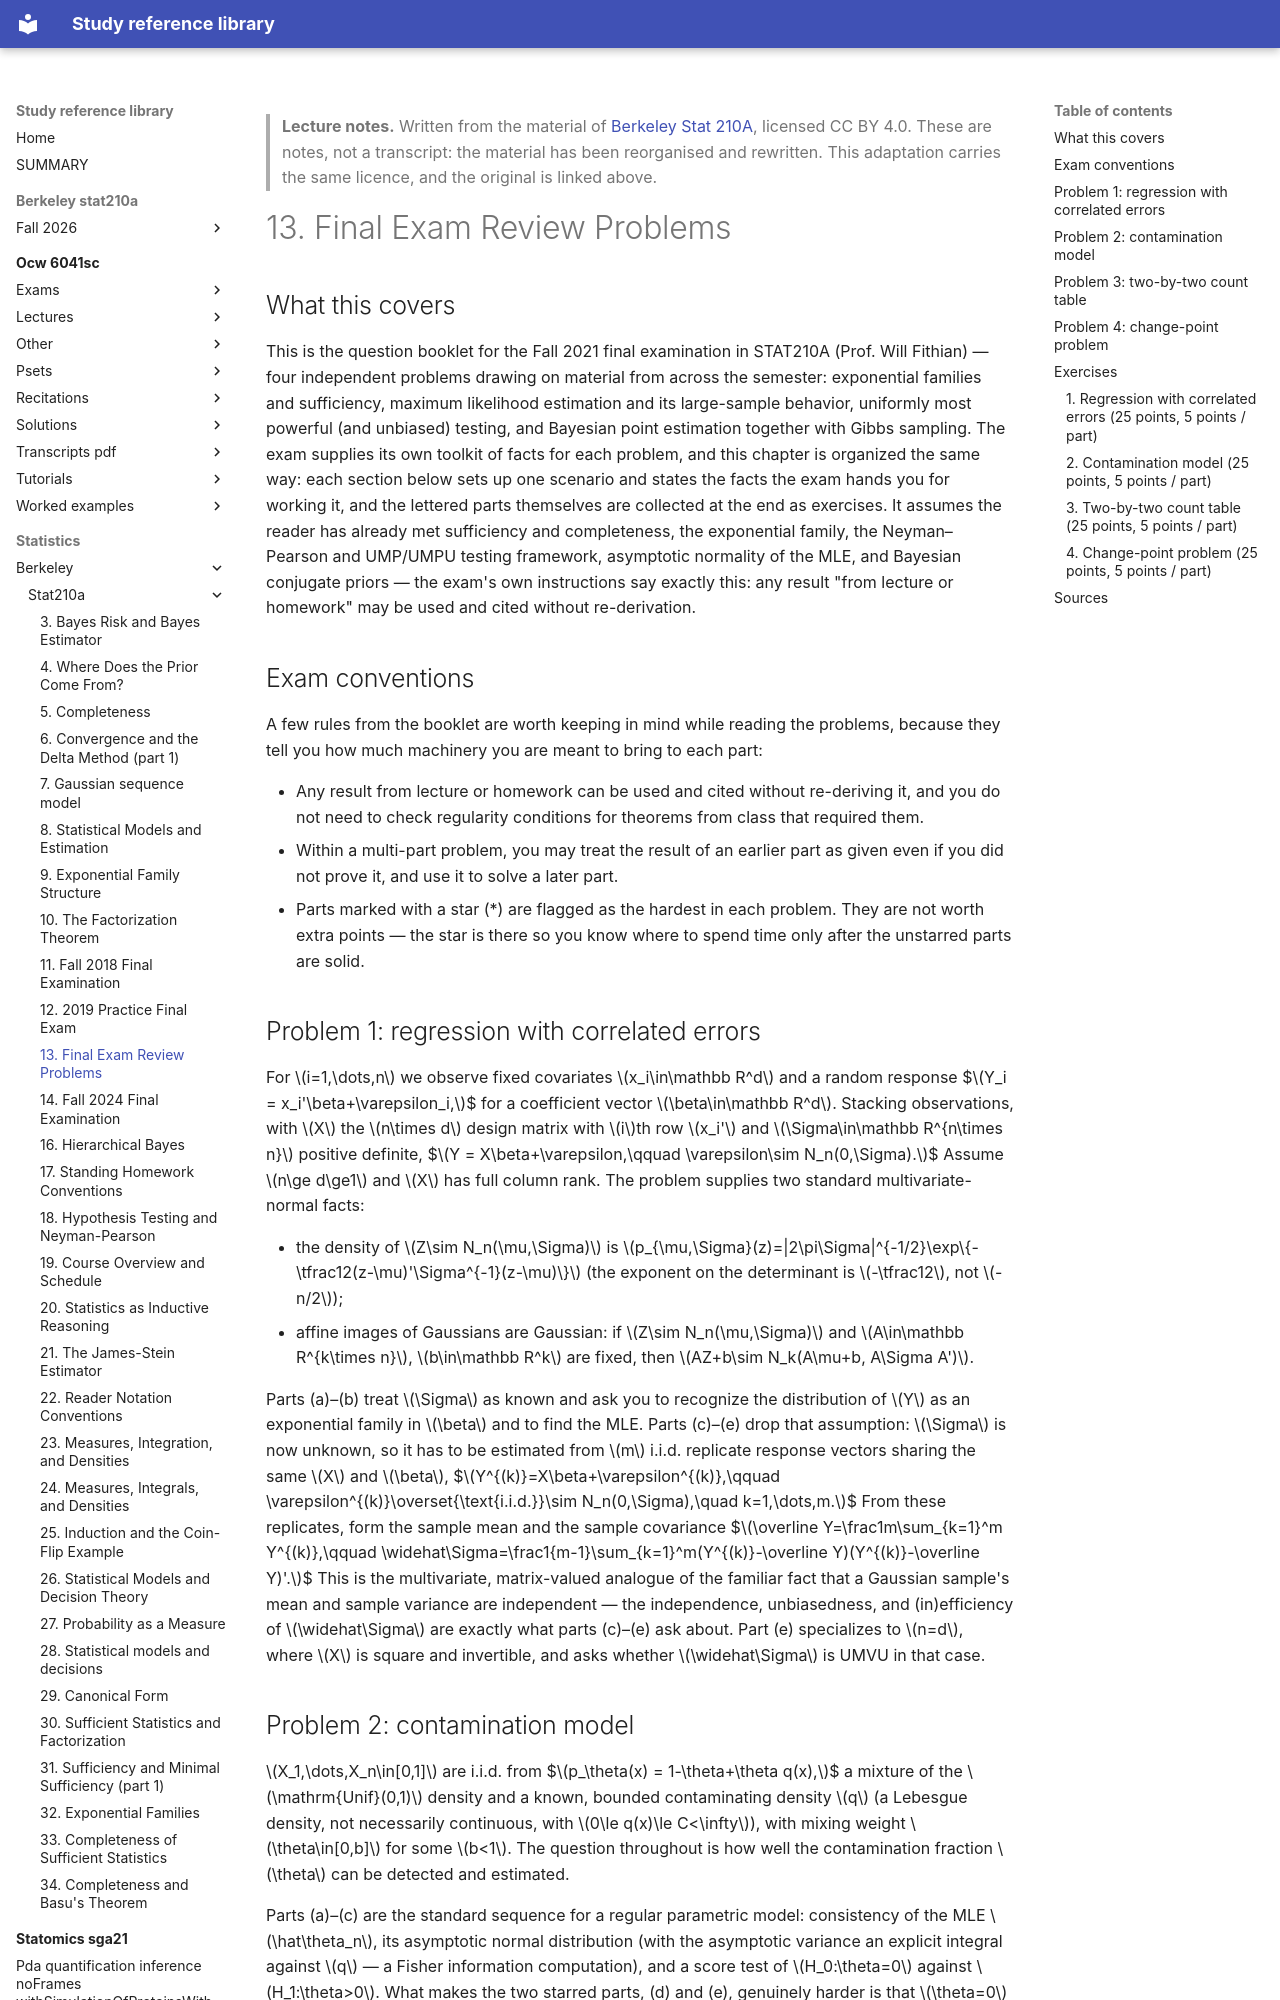

repository: Claptar/knowledge-base-library · page: statistics/berkeley/stat210a/13-final-exam-review-problems/index.html · generator: mkdocs

---
title: "13. Final Exam Review Problems"
course: "Berkeley Stat 210A"
chapter: 13
source: "https://github.com/berkeley-stat210a"
licence: "CC BY 4.0"
written: "2026-09-20"
---

> **Lecture notes.** Written from the material of [Berkeley Stat 210A](https://github.com/berkeley-stat210a), licensed CC BY 4.0. These are notes, not a transcript: the material has been reorganised and rewritten. This adaptation carries the same licence, and the original is linked above.

# 13. Final Exam Review Problems

## What this covers

This is the question booklet for the Fall 2021 final examination in STAT210A (Prof. Will Fithian) — four
independent problems drawing on material from across the semester: exponential families and sufficiency,
maximum likelihood estimation and its large-sample behavior, uniformly most powerful (and unbiased) testing,
and Bayesian point estimation together with Gibbs sampling. The exam supplies its own toolkit of facts for
each problem, and this chapter is organized the same way: each section below sets up one scenario and states
the facts the exam hands you for working it, and the lettered parts themselves are collected at the end as
exercises. It assumes the reader has already met sufficiency and completeness, the exponential family, the
Neyman–Pearson and UMP/UMPU testing framework, asymptotic normality of the MLE, and Bayesian conjugate priors
— the exam's own instructions say exactly this: any result "from lecture or homework" may be used and cited
without re-derivation.

## Exam conventions

A few rules from the booklet are worth keeping in mind while reading the problems, because they tell you how
much machinery you are meant to bring to each part:

- Any result from lecture or homework can be used and cited without re-deriving it, and you do not need to
  check regularity conditions for theorems from class that required them.
- Within a multi-part problem, you may treat the result of an earlier part as given even if you did not prove
  it, and use it to solve a later part.
- Parts marked with a star (*) are flagged as the hardest in each problem. They are not worth extra points —
  the star is there so you know where to spend time only after the unstarred parts are solid.

## Problem 1: regression with correlated errors

For $i=1,\dots,n$ we observe fixed covariates $x_i\in\mathbb R^d$ and a random response
$$Y_i = x_i'\beta+\varepsilon_i,$$
for a coefficient vector $\beta\in\mathbb R^d$. Stacking observations, with $X$ the $n\times d$ design matrix
with $i$th row $x_i'$ and $\Sigma\in\mathbb R^{n\times n}$ positive definite,
$$Y = X\beta+\varepsilon,\qquad \varepsilon\sim N_n(0,\Sigma).$$
Assume $n\ge d\ge1$ and $X$ has full column rank. The problem supplies two standard multivariate-normal facts:

- the density of $Z\sim N_n(\mu,\Sigma)$ is $p_{\mu,\Sigma}(z)=|2\pi\Sigma|^{-1/2}\exp\{-\tfrac12(z-\mu)'\Sigma^{-1}(z-\mu)\}$
  (the exponent on the determinant is $-\tfrac12$, not $-n/2$);
- affine images of Gaussians are Gaussian: if $Z\sim N_n(\mu,\Sigma)$ and $A\in\mathbb R^{k\times n}$,
  $b\in\mathbb R^k$ are fixed, then $AZ+b\sim N_k(A\mu+b, A\Sigma A')$.

Parts (a)–(b) treat $\Sigma$ as known and ask you to recognize the distribution of $Y$ as an exponential
family in $\beta$ and to find the MLE. Parts (c)–(e) drop that assumption: $\Sigma$ is now unknown, so it has
to be estimated from $m$ i.i.d. replicate response vectors sharing the same $X$ and $\beta$,
$$Y^{(k)}=X\beta+\varepsilon^{(k)},\qquad \varepsilon^{(k)}\overset{\text{i.i.d.}}\sim N_n(0,\Sigma),\quad k=1,\dots,m.$$
From these replicates, form the sample mean and the sample covariance
$$\overline Y=\frac1m\sum_{k=1}^m Y^{(k)},\qquad
\widehat\Sigma=\frac1{m-1}\sum_{k=1}^m(Y^{(k)}-\overline Y)(Y^{(k)}-\overline Y)'.$$
This is the multivariate, matrix-valued analogue of the familiar fact that a Gaussian sample's mean and sample
variance are independent — the independence, unbiasedness, and (in)efficiency of $\widehat\Sigma$ are exactly
what parts (c)–(e) ask about. Part (e) specializes to $n=d$, where $X$ is square and invertible, and asks
whether $\widehat\Sigma$ is UMVU in that case.
